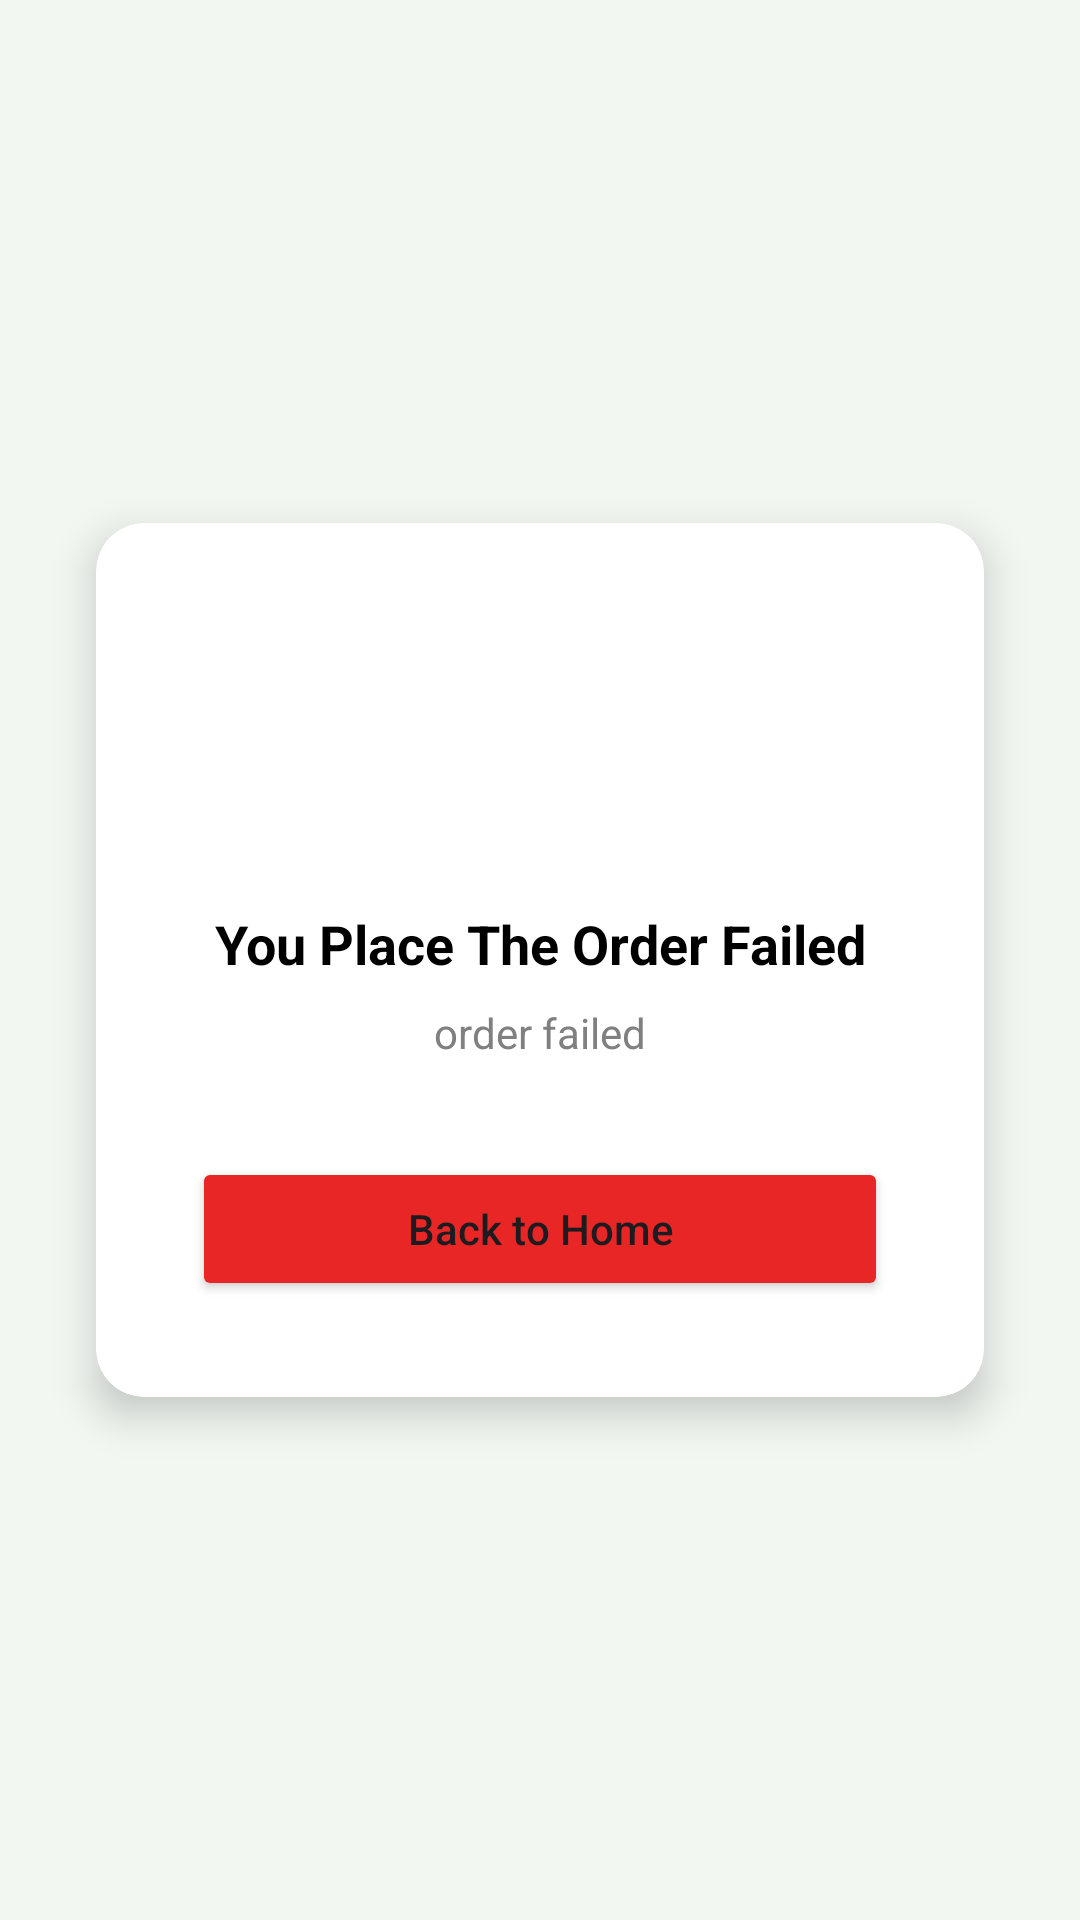

Reconstruct the res/layout file that produces this screen, plus the resources it refers to.
<!-- AndroidManifest.xml: application theme Theme.ProjectMilkShop -->
<!-- res/layout/activity_payment_failed.xml -->
<?xml version="1.0" encoding="utf-8"?>
<androidx.constraintlayout.widget.ConstraintLayout xmlns:android="http://schemas.android.com/apk/res/android"
    xmlns:app="http://schemas.android.com/apk/res-auto"
    android:layout_width="match_parent"
    android:layout_height="match_parent"
    android:background="#F2F7F2">

    <androidx.cardview.widget.CardView
        android:layout_width="match_parent"
        android:layout_height="wrap_content"
        android:layout_margin="32dp"
        app:cardCornerRadius="16dp"
        app:cardElevation="8dp"
        app:layout_constraintBottom_toBottomOf="parent"
        app:layout_constraintEnd_toEndOf="parent"
        app:layout_constraintStart_toStartOf="parent"
        app:layout_constraintTop_toTopOf="parent">

        <androidx.constraintlayout.widget.ConstraintLayout
            android:layout_width="match_parent"
            android:layout_height="wrap_content"
            android:padding="32dp">

            <ImageView
                android:id="@+id/imageView"
                android:layout_width="80dp"
                android:layout_height="80dp"
                android:src="@drawable/fail"
                app:layout_constraintEnd_toEndOf="parent"
                app:layout_constraintStart_toStartOf="parent"
                app:layout_constraintTop_toTopOf="parent" />

            <TextView
                android:id="@+id/textView"
                android:layout_width="wrap_content"
                android:layout_height="wrap_content"
                android:layout_marginTop="16dp"
                android:gravity="center"
                android:text="You Place The Order Failed"
                android:textColor="@color/black"
                android:textSize="18sp"
                android:textStyle="bold"
                app:layout_constraintEnd_toEndOf="parent"
                app:layout_constraintStart_toStartOf="parent"
                app:layout_constraintTop_toBottomOf="@+id/imageView" />

            <TextView
                android:id="@+id/tvMessage"
                android:layout_width="wrap_content"
                android:layout_height="wrap_content"
                android:layout_marginTop="8dp"
                android:text="order failed"
                android:textColor="#808080"
                android:textSize="14sp"
                app:layout_constraintEnd_toEndOf="parent"
                app:layout_constraintStart_toStartOf="parent"
                app:layout_constraintTop_toBottomOf="@+id/textView" />

            <Button
                android:id="@+id/btnBack"
                android:layout_width="match_parent"
                android:layout_height="wrap_content"
                android:layout_marginTop="32dp"
                android:backgroundTint="#E82626"
                android:text="Back to Home"
                android:textAllCaps="false"
                app:layout_constraintEnd_toEndOf="parent"
                app:layout_constraintStart_toStartOf="parent"
                app:layout_constraintTop_toBottomOf="@+id/tvMessage" />

        </androidx.constraintlayout.widget.ConstraintLayout>

    </androidx.cardview.widget.CardView>
</androidx.constraintlayout.widget.ConstraintLayout>
<!-- resources referenced by this layout -->
<resources>
  <color name="black">#FF000000</color>
  <style name="Theme.ProjectMilkShop" parent="Base.Theme.ProjectMilkShop" />
  <style name="Base.Theme.ProjectMilkShop" parent="Theme.Material3.DayNight.NoActionBar">
          
          
      </style>
</resources>
